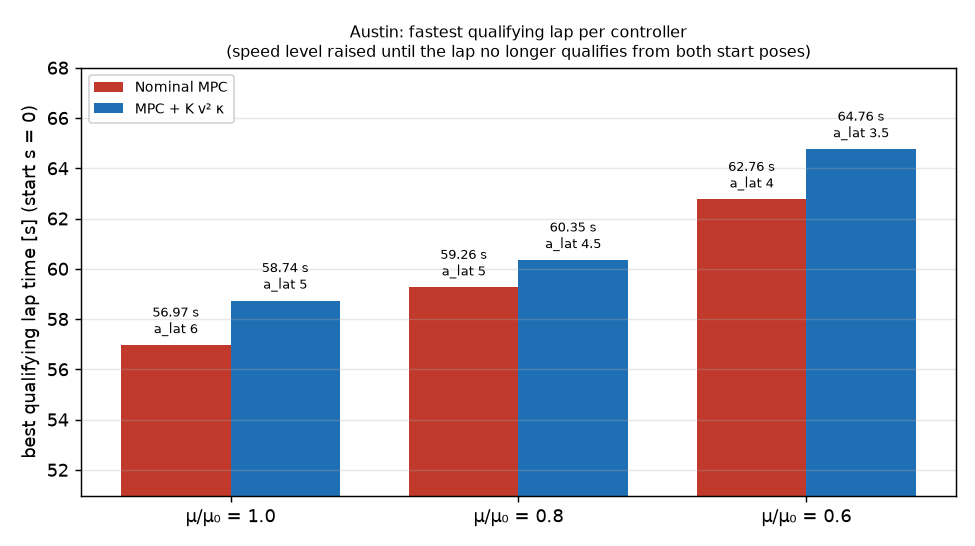

Data behind this chart, as committed beside it:
mu_scale, controller, best_a_lat, lap_time_s0, lap_time_s1, plan_lap_time, max_ey, gap_s_vs_nominal
1.000, nominal, 6.000, 56.97, 56.97, 56.83, 0.052, 
1.000, ff, 5.000, 58.74, 58.74, 59.14, 0.138, -1.771
0.800, nominal, 5.000, 59.26, 59.26, 59.14, 0.040, 
0.800, ff, 4.500, 60.35, 60.35, 60.72, 0.147, -1.088
0.600, nominal, 4.000, 62.76, 62.76, 62.66, 0.030, 
0.600, ff, 3.500, 64.76, 64.76, 65.08, 0.093, -1.998
